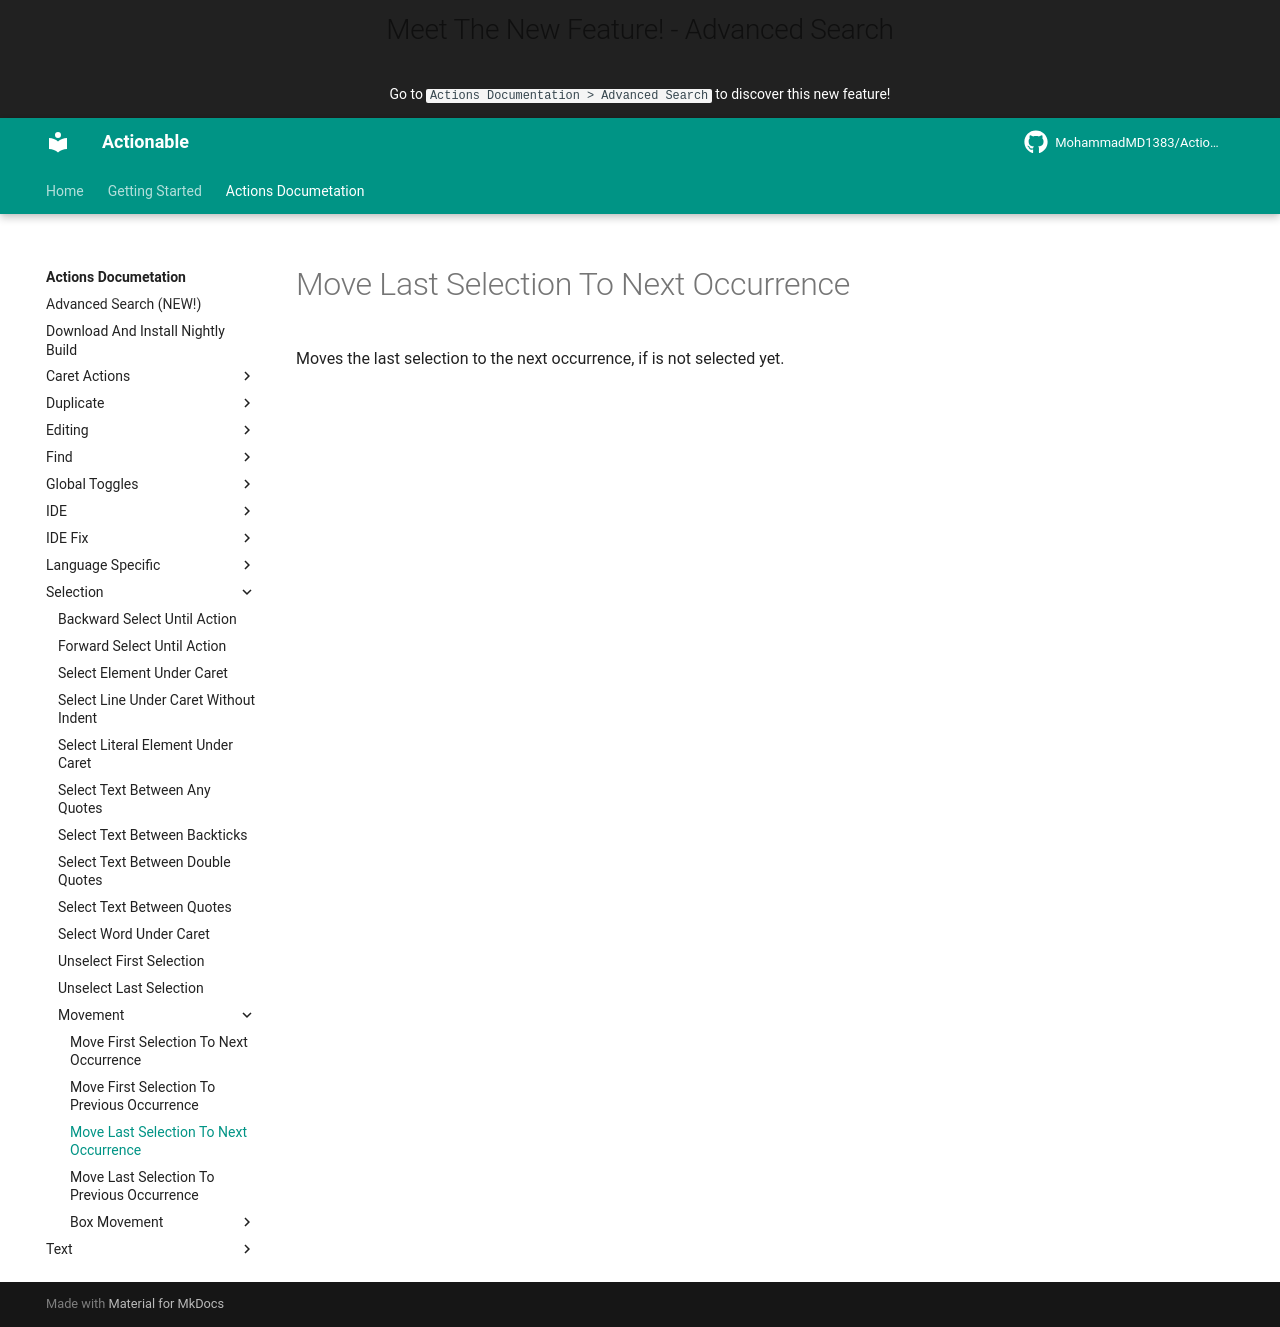

repository: MohammadMD1383/Actionable · page: Actions Documetation/Selection/Movement/Move Last Selection To Next Occurrence/index.html · generator: mkdocs

Moves the last selection to the next occurrence, if is not selected yet.
